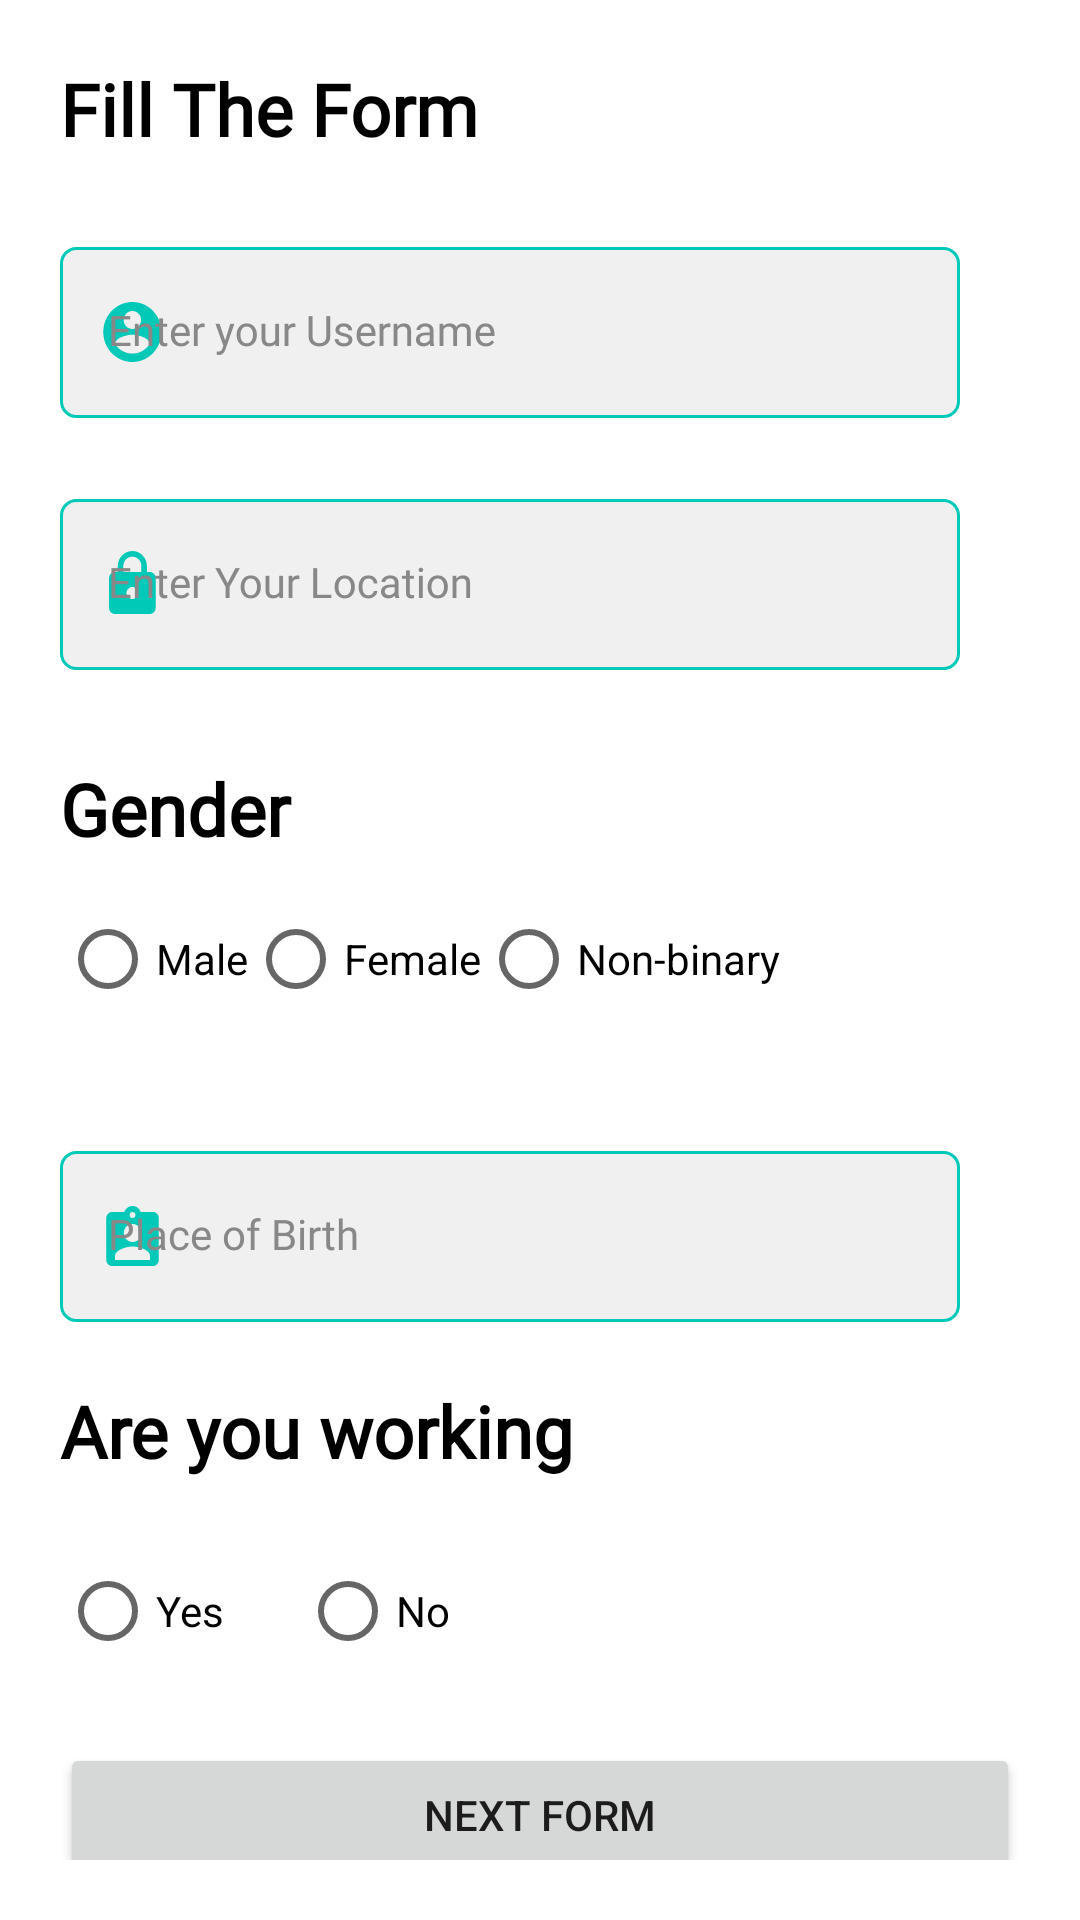

The Android layout XML behind this screen, and the referenced resources:
<!-- AndroidManifest.xml: application theme Theme.MergData -->
<!-- res/layout/activity_form.xml -->
<?xml version="1.0" encoding="utf-8"?>
<androidx.constraintlayout.widget.ConstraintLayout xmlns:android="http://schemas.android.com/apk/res/android"
    xmlns:app="http://schemas.android.com/apk/res-auto"
    xmlns:tools="http://schemas.android.com/tools"
    android:layout_width="match_parent"
    android:layout_height="match_parent"
    tools:context=".FormActivity"
    android:padding="20dp"
    >

    <TextView
        android:id="@+id/tv_form_title"
        style="@style/Title"
        android:layout_width="match_parent"
        android:layout_height="wrap_content"
        android:text="@string/fill_the_form"
        tools:layout_editor_absoluteX="20dp"
        tools:layout_editor_absoluteY="16dp"
        tools:ignore="MissingConstraints" />

    <com.google.android.material.textfield.TextInputLayout
        android:id="@+id/til_username"
        style="@style/TextInputLayout"
        android:layout_width="match_parent"
        android:layout_height="wrap_content"
        android:hint="@string/enter_username"
        app:layout_constraintTop_toBottomOf="@+id/tv_form_title"
        app:startIconDrawable="@drawable/ic_circle_account"
        tools:layout_editor_absoluteX="20dp">

        <com.google.android.material.textfield.TextInputEditText
            android:id="@+id/et_username"
            style="@style/TextInputEditText"
            android:layout_width="match_parent"
            android:layout_height="57dp"
            android:layout_marginTop="30dp"
            android:layout_marginEnd="20dp"
            android:textColorHint="#00796B"
            tools:ignore="TextContrastCheck" />


    </com.google.android.material.textfield.TextInputLayout>

    <com.google.android.material.textfield.TextInputLayout
        android:id="@+id/til_location"
        style="@style/TextInputLayout"
        android:layout_width="match_parent"
        android:layout_height="wrap_content"
        android:layout_marginTop="84dp"
        android:hint="@string/enter_your_location"
        app:layout_constraintTop_toBottomOf="@+id/tv_form_title"
        app:startIconDrawable="@drawable/ic_lock"
        tools:layout_editor_absoluteX="44dp">

        <com.google.android.material.textfield.TextInputEditText
            android:id="@+id/et_location"
            style="@style/TextInputEditText"
            android:layout_width="match_parent"
            android:layout_height="57dp"
            android:layout_marginTop="30dp"
            android:layout_marginEnd="20dp"
            android:textColorHint="#00796B"
            tools:ignore="TextContrastCheck,TextContrastCheck" />


    </com.google.android.material.textfield.TextInputLayout>

    <TextView
        android:id="@+id/gender_title"
        style="@style/Title"
        android:layout_width="match_parent"
        android:layout_height="wrap_content"
        android:layout_marginTop="30dp"
        android:text="@string/gender"
        app:layout_constraintTop_toBottomOf="@+id/til_location"
        tools:ignore="MissingConstraints"
        tools:layout_editor_absoluteX="20dp" />

    <RadioGroup
        android:id="@+id/genderRadioGroup"
        android:layout_width="match_parent"
        android:layout_height="wrap_content"
        android:orientation="horizontal"
        android:layout_marginTop="10dp"
        app:layout_constraintEnd_toEndOf="parent"
        app:layout_constraintStart_toStartOf="parent"
        app:layout_constraintTop_toBottomOf="@+id/gender_title"
        tools:ignore="MissingConstraints">

        <RadioButton
            android:id="@+id/maleRadioButton"
            android:layout_width="wrap_content"
            android:layout_height="wrap_content"
            android:text="@string/male" />

        <RadioButton
            android:id="@+id/femaleRadioButton"
            android:layout_width="wrap_content"
            android:layout_height="wrap_content"
            android:text="@string/female" />

        <RadioButton
            android:id="@+id/otherRadioButton"
            android:layout_width="121dp"
            android:layout_height="wrap_content"
            android:text="@string/non_binary" />

    </RadioGroup>

    <com.google.android.material.textfield.TextInputLayout
        android:id="@+id/til_birth"
        style="@style/TextInputLayout"
        android:layout_width="match_parent"
        android:layout_height="wrap_content"
        android:hint="@string/place_of_birth"
        android:layout_marginTop="10dp"
        app:layout_constraintEnd_toEndOf="parent"
        app:layout_constraintStart_toStartOf="parent"
        app:layout_constraintTop_toBottomOf="@+id/genderRadioGroup"
        app:startIconDrawable="@drawable/ic_account"
        >


        <com.google.android.material.textfield.TextInputEditText
            android:id="@+id/et_birth"
            style="@style/TextInputEditText"
            android:layout_width="match_parent"
            android:layout_height="57dp"
            android:layout_marginTop="30dp"
            android:layout_marginEnd="20dp"
            android:textColorHint="#00796B"
            tools:ignore="TextContrastCheck,TextContrastCheck" />


    </com.google.android.material.textfield.TextInputLayout>

    <TextView
        android:id="@+id/work_title"
        style="@style/Title"
        android:layout_width="match_parent"
        android:layout_height="wrap_content"
        android:text="@string/birth"
        android:layout_marginTop="20dp"
        app:layout_constraintEnd_toEndOf="parent"
        app:layout_constraintStart_toStartOf="parent"
        app:layout_constraintTop_toBottomOf="@+id/til_birth" />

    <RadioGroup
        android:id="@+id/workRadioGroup"
        android:layout_width="match_parent"
        android:layout_height="wrap_content"
        android:orientation="horizontal"
        android:layout_marginTop="20dp"
        app:layout_constraintEnd_toEndOf="parent"
        app:layout_constraintStart_toStartOf="parent"
        app:layout_constraintTop_toBottomOf="@+id/work_title">

        <RadioButton
            android:id="@+id/yesRadioButton"
            android:layout_width="80dp"
            android:layout_height="wrap_content"
            android:text="@string/yes" />

        <RadioButton
            android:id="@+id/NoRadioButton"
            android:layout_width="83dp"
            android:layout_height="wrap_content"
            android:text="@string/no" />


    </RadioGroup>

    <androidx.appcompat.widget.AppCompatButton
        android:id="@+id/next_register"
        android:layout_width="match_parent"
        android:layout_height="wrap_content"
        android:text="@string/next_form"
        android:layout_marginTop="20dp"
        app:layout_constraintEnd_toEndOf="parent"
        app:layout_constraintStart_toStartOf="parent"
        app:layout_constraintTop_toBottomOf="@+id/workRadioGroup"
        tools:ignore="MissingConstraints" />


</androidx.constraintlayout.widget.ConstraintLayout>
<!-- resources referenced by this layout -->
<resources>
  <!-- drawable ic_circle_account (drawable) -->
  <?xml version="1.0" encoding="utf-8"?>
  <vector xmlns:android="http://schemas.android.com/apk/res/android"
      android:width="24dp"
      android:height="24dp"
      android:viewportWidth="24"
      android:viewportHeight="24">
    <group>
      <clip-path
          android:pathData="M0.483,0h23.271v24h-23.271z"/>
      <path
          android:pathData="M12.118,2C6.766,2 2.422,6.48 2.422,12C2.422,17.52 6.766,22 12.118,22C17.471,22 21.815,17.52 21.815,12C21.815,6.48 17.471,2 12.118,2ZM12.118,5C13.728,5 15.027,6.34 15.027,8C15.027,9.66 13.728,11 12.118,11C10.509,11 9.21,9.66 9.21,8C9.21,6.34 10.509,5 12.118,5ZM12.118,19.2C9.695,19.2 7.552,17.92 6.301,15.98C6.33,13.99 10.179,12.9 12.118,12.9C14.048,12.9 17.907,13.99 17.936,15.98C16.685,17.92 14.542,19.2 12.118,19.2Z"
          android:fillColor="#00C9B8"/>
    </group>
  </vector>
  <string name="birth">Are you working</string>
  <string name="enter_username">Enter your Username</string>
  <string name="enter_your_location">Enter Your Location</string>
  <string name="female">Female</string>
  <string name="fill_the_form">Fill The Form</string>
  <string name="gender">Gender</string>
  <string name="male">Male</string>
  <string name="next_form">Next Form</string>
  <string name="no">No</string>
  <string name="non_binary">Non-binary</string>
  <string name="place_of_birth">Place of Birth</string>
  <string name="yes">Yes</string>
  <style name="TextInputEditText" parent="Widget.MaterialComponents.TextInputLayout.FilledBox">
           <item name="android:background">@drawable/bg_text_field</item>
          <item name="android:fontFamily">@font/montserrat</item>
      </style>
  <style name="TextInputLayout" parent="Widget.MaterialComponents.TextInputLayout.FilledBox">
          <item name="android:textColorHint">@color/grey</item>
          <item name="hintTextColor">@color/grey</item>
          <item name="startIconTint">@color/primary_color</item>
          <item name="boxStrokeWidth">0dp</item>
          <item name="boxStrokeWidthFocused">0dp </item>
      </style>
  <style name="Title">
          <item name="android:fontFamily">@font/montserrat</item>
          <item name="android:textColor">@color/black</item>
          <item name="android:textSize">24sp</item>
          <item name="android:textStyle">bold</item>
      </style>
  <style name="Theme.MergData" parent="Theme.MaterialComponents.DayNight.DarkActionBar">
          
          <item name="colorPrimary">@color/primary_color</item>
          <item name="colorPrimaryVariant">@color/primary_color</item>
          <item name="colorOnPrimary">@color/white</item>
          
          <item name="colorSecondary">@color/teal_200</item>
          <item name="colorSecondaryVariant">@color/teal_700</item>
          <item name="colorOnSecondary">@color/black</item>
          
          <item name="android:statusBarColor">?attr/colorPrimaryVariant</item>
          
      </style>
  <!-- drawable bg_text_field (drawable) -->
  <?xml version="1.0" encoding="utf-8"?>
  <selector xmlns:android="http://schemas.android.com/apk/res/android">
      <item android:state_focused="true">
      <shape android:shape="rectangle">
          <solid android:color="@color/grey_light"/>
          <stroke android:width="1dp" android:color="@color/primary_color"/>
          <corners android:radius="5dp"/>
      </shape>
      </item>
      <item android:state_focused="false">
          <shape android:shape="rectangle">
              <solid android:color="@color/grey_light"/>
              <stroke android:width="1dp" android:color="@color/primary_color"/>
              <corners android:radius="5dp"/>
          </shape>
      </item>
  </selector>
  <color name="grey">#888888</color>
  <color name="primary_color">#00C9B8</color>
  <color name="black">#FF000000</color>
  <color name="white">#FFFFFFFF</color>
  <color name="teal_200">#FF03DAC5</color>
  <color name="teal_700">#FF018786</color>
  <color name="grey_light">#F0F0F0</color>
</resources>
